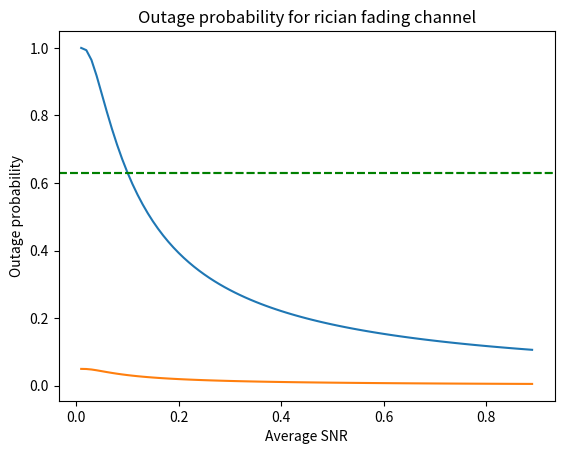

Python code for this plot:
import math
import matplotlib.pyplot as plt
import numpy as np
threshold = 0.1
Poutref = 0.63
x = []
P_out_ray = []
for i in np.arange(0.01,0.9,0.01):
  x.append(i)
  P_out_ray.append(1 - math.exp(-threshold/i))

plt.plot(x,P_out_ray)
plt.xlabel("Average SNR")
plt.ylabel("Outage probability")
plt.title("Outage probability for rayleigh fading channel")
plt.axhline(Poutref,color="green",linestyle="--")


import math
import matplotlib.pyplot as plt
import numpy as np

threshold = 0.1
Poutref = 0.63
k = 3
x = []
P_out_rician = []
for i in np.arange(0.01, 0.9, 0.01):
  x.append(i)
  gamma_avg = i
  P_out = (1 - math.exp(-threshold/gamma_avg))*math.exp(-k)
  P_out_rician.append(P_out)
plt.plot(x, P_out_rician)
plt.xlabel("Average SNR")
plt.ylabel("Outage probability")
plt.title("Outage probability for rician fading channel")
plt.axhline(Poutref, color="green", linestyle="--")